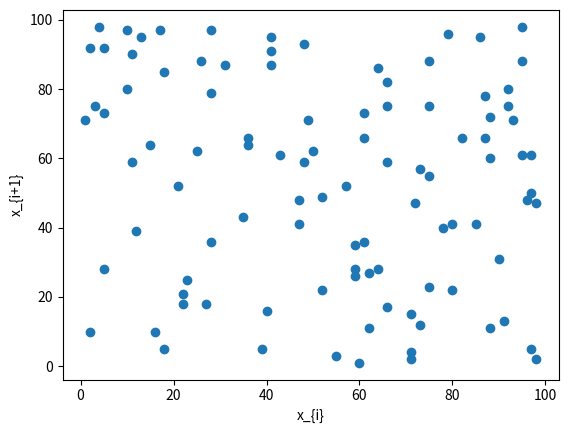

Python code for this plot:
import matplotlib.pyplot as plt
import math
import copy
import os
import numpy as np 
import pandas as pd
import matplotlib
#based on: Chapter 6 Monte Carlo simulations
#THIS PLOTS A GRAPH TO TEST IF THE RANDOMLY GENERATED VALUES ARE TRULY RANDOM
list_of_powers=np.random.random_integers(0,99, size=(100))
#can vary (0,99) for the range of min and max values respectively. Vary size=(100) to vary number of points to plot
print(list_of_powers)
x=[]
y=[]
for i in range(len(list_of_powers)):
    x.append(list_of_powers[i])
for i in range(len(list_of_powers)-1):    
    y.append(list_of_powers[i+1])
y.append(list_of_powers[0])
#########################
#TO STORE DATA USING PANDA
data=[]
if len(x)<=len(y):
    for i in range(len(x)):
        sub=[]
        sub.append(x[i])
        sub.append(y[i])
        data.append(sub)
df = pd.DataFrame(data, columns=['x', 'y'])
df.to_pickle("Output_Data.csv")
#USING DATA IN PANDA TO PLOT
plot_x=[]
plot_y=[]
for row in df["x"]:
    plot_x.append(row)
for row in df["y"]:
    plot_y.append(row)
#TO PLOT
plt.scatter(plot_x,plot_y)
plt.xlabel("x_{i}")
plt.ylabel("x_{i+1}")
plt.show()